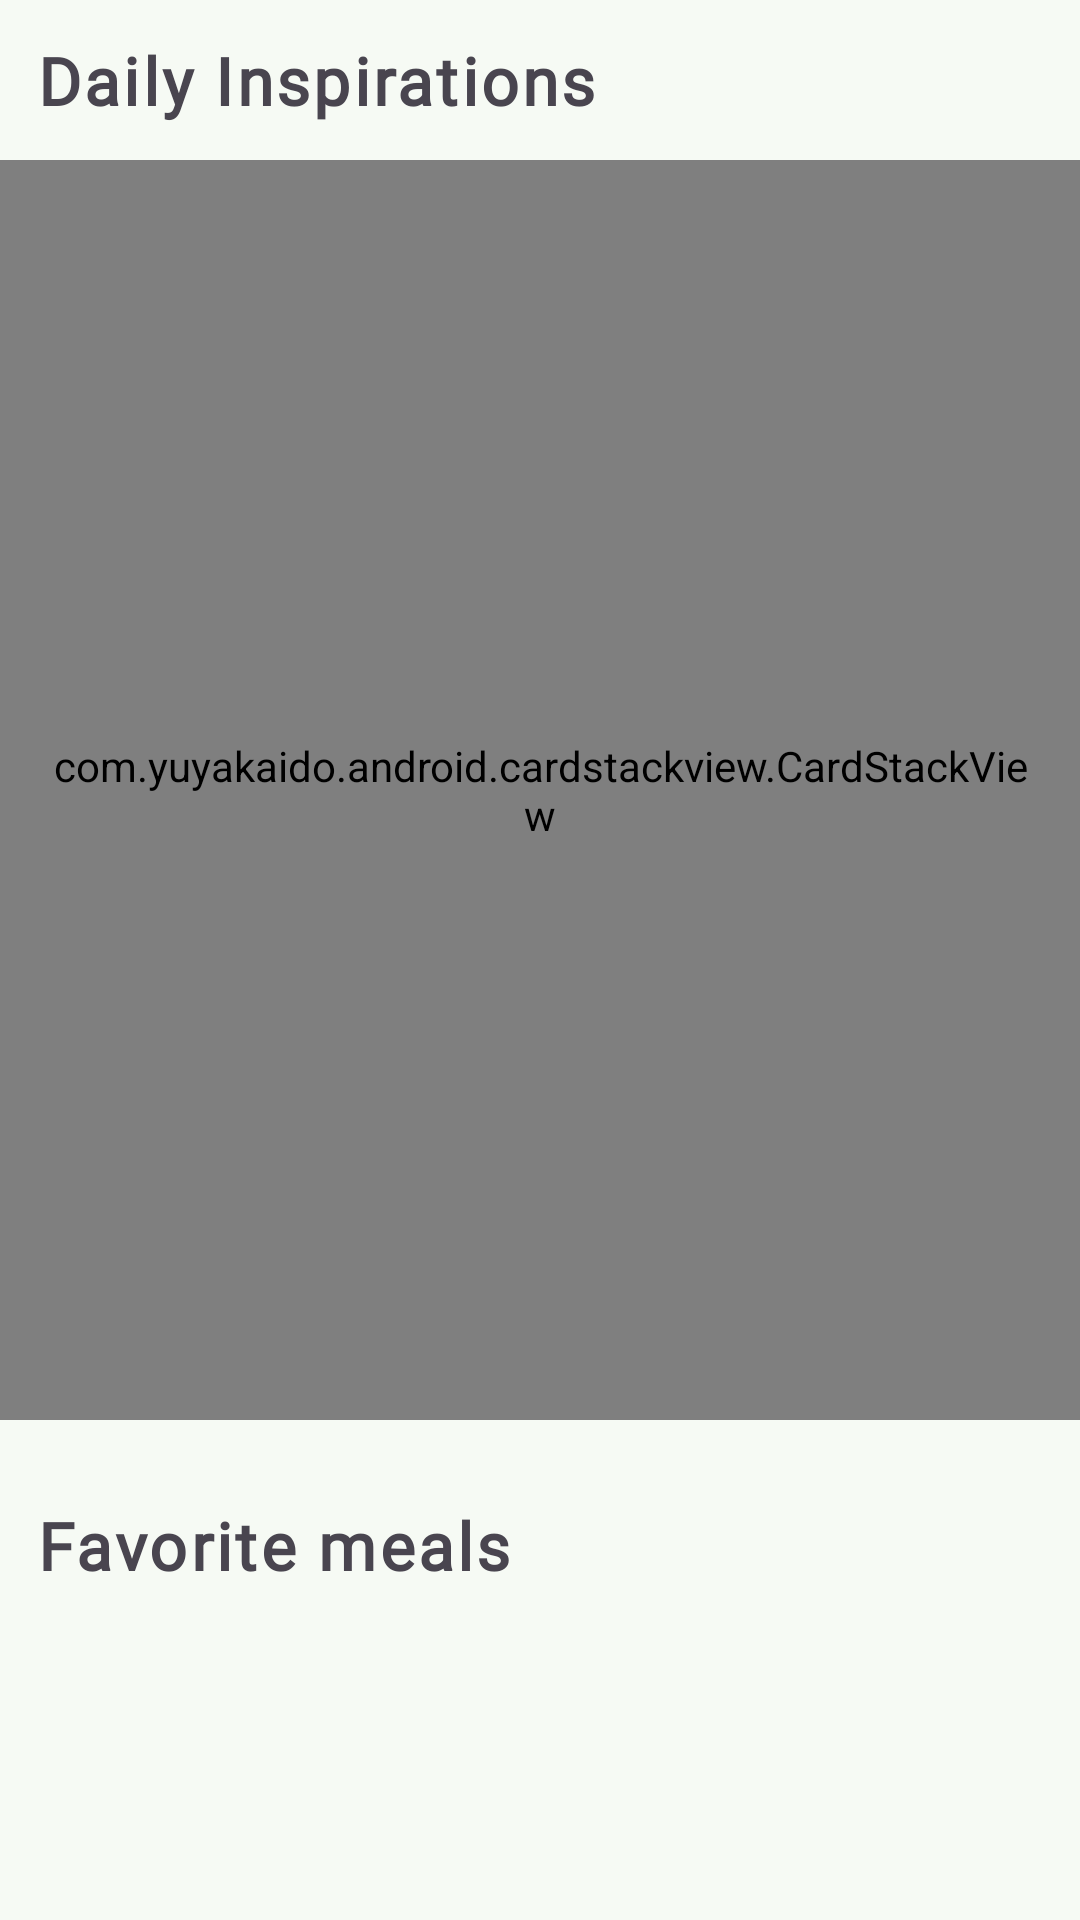

The Android layout XML behind this screen, and the referenced resources:
<!-- AndroidManifest.xml: application theme AppTheme -->
<!-- res/layout/home_recyclerview_item.xml -->
<?xml version="1.0" encoding="utf-8"?>
<androidx.constraintlayout.widget.ConstraintLayout xmlns:android="http://schemas.android.com/apk/res/android"
    xmlns:app="http://schemas.android.com/apk/res-auto"
    xmlns:tools="http://schemas.android.com/tools"
    android:layout_width="match_parent"
    android:layout_height="wrap_content"
    android:layout_marginStart="20dp"
    android:layout_marginEnd="20dp"
    android:orientation="vertical">

    <TextView
        android:id="@+id/txtDailyInspHomeScreen"
        style="@style/myText"
        android:layout_width="match_parent"
        android:layout_height="wrap_content"
        android:fontFamily="@font/roboto_medium_italic"
        android:text="@string/DailyInsperation"
        app:layout_constraintEnd_toEndOf="parent"
        app:layout_constraintStart_toStartOf="parent"
        app:layout_constraintTop_toTopOf="parent" />

    <com.yuyakaido.android.cardstackview.CardStackView
        android:id="@+id/cardStackViewHomeScreen"
        android:layout_width="match_parent"
        android:layout_height="420dp"
        android:clipToPadding="false"
        android:padding="16dp"
        android:visibility="visible"
        app:layout_constraintEnd_toEndOf="parent"
        app:layout_constraintStart_toStartOf="parent"
        app:layout_constraintTop_toBottomOf="@+id/txtDailyInspHomeScreen">

    </com.yuyakaido.android.cardstackview.CardStackView>

    <TextView
        android:id="@+id/textView6"
        style="@style/myText"
        android:layout_width="0dp"
        android:layout_height="wrap_content"
        android:layout_marginTop="15dp"
        android:text="@string/SavedMeals"
        app:layout_constraintEnd_toEndOf="parent"
        app:layout_constraintHorizontal_bias="0.429"
        app:layout_constraintStart_toStartOf="parent"
        app:layout_constraintTop_toBottomOf="@+id/cardStackViewHomeScreen" />

    <androidx.recyclerview.widget.RecyclerView
        android:id="@+id/recyclerViewHomeScreenSavedMeals"
        android:layout_width="match_parent"
        android:layout_height="350dp"
        app:layout_constraintEnd_toEndOf="parent"
        app:layout_constraintHeight_percent="0.5"
        app:layout_constraintStart_toStartOf="parent"
        app:layout_constraintTop_toBottomOf="@+id/textView6" />

    <TextView
        android:id="@+id/textView3"
        style="@style/myText"
        android:layout_width="0dp"
        android:layout_height="wrap_content"
        android:layout_marginTop="15dp"
        android:text="@string/Desserts"
        app:layout_constraintEnd_toEndOf="parent"
        app:layout_constraintStart_toStartOf="parent"
        app:layout_constraintTop_toBottomOf="@+id/recyclerViewHomeScreenSavedMeals" />

    <androidx.recyclerview.widget.RecyclerView
        android:id="@+id/recyclerViewHomeScreenSavedDesserts"
        android:layout_width="match_parent"
        android:layout_height="350dp"
        app:layout_constraintEnd_toEndOf="parent"
        app:layout_constraintStart_toStartOf="parent"
        app:layout_constraintTop_toBottomOf="@+id/textView3">

    </androidx.recyclerview.widget.RecyclerView>

    <TextView
        android:id="@+id/textView7"
        style="@style/myText"
        android:layout_width="0dp"
        android:layout_height="wrap_content"
        android:text="@string/MoreYouMightLike"
        app:layout_constraintEnd_toEndOf="parent"
        app:layout_constraintStart_toStartOf="parent"
        app:layout_constraintTop_toBottomOf="@+id/recyclerViewHomeScreenSavedDesserts" />

    <androidx.recyclerview.widget.RecyclerView
        android:id="@+id/recyclerViewHomeScreenMYML"
        android:layout_width="match_parent"
        android:layout_height="match_parent"
        app:layout_constraintEnd_toEndOf="parent"
        app:layout_constraintStart_toStartOf="parent"
        app:layout_constraintTop_toBottomOf="@+id/textView7" />

</androidx.constraintlayout.widget.ConstraintLayout>
<!-- resources referenced by this layout -->
<resources>
  <string name="DailyInsperation">Daily Inspirations</string>
  <string name="Desserts">Desserts Heaven</string>
  <string name="MoreYouMightLike">More You Might Like</string>
  <string name="SavedMeals">Favorite meals</string>
  <style name="myText">
          <item name="android:fontFamily">@font/roboto_medium_italic</item>
          <item name="android:textSize">22sp</item>
          <item name="android:padding">12sp</item>
          <item name="android:paddingLeft">2dp</item>
          <item name="android:letterSpacing">0.05</item>
          <item name="android:textStyle">bold</item>
      </style>
  <color name="md_theme_primary">#32B768</color>
  <color name="md_theme_onPrimary">#FFFFFF</color>
  <color name="md_theme_primaryContainer">#B3F1BE</color>
  <color name="md_theme_onPrimaryContainer">#00210C</color>
  <color name="md_theme_secondary">#506352</color>
  <color name="md_theme_onSecondary">#FFFFFF</color>
  <color name="md_theme_secondaryContainer">#D3E8D3</color>
  <color name="md_theme_onSecondaryContainer">#0E1F12</color>
  <color name="md_theme_tertiary">#3A656E</color>
  <color name="md_theme_onTertiary">#FFFFFF</color>
  <color name="md_theme_tertiaryContainer">#BDEAF5</color>
  <color name="md_theme_onTertiaryContainer">#001F25</color>
  <color name="md_theme_error">#BA1A1A</color>
  <color name="secondaryTextColor">#757575</color>
  <color name="md_theme_onError">#FFFFFF</color>
  <color name="md_theme_errorContainer">#FFDAD6</color>
  <color name="md_theme_onErrorContainer">#410002</color>
  <color name="md_theme_background">#F6FAF4</color>
  <color name="md_theme_onBackground">#181D18</color>
  <color name="md_theme_surface">#F6FBF3</color>
  <color name="md_theme_onSurface">#181D18</color>
  <color name="md_theme_surfaceVariant">#DDE5DA</color>
  <color name="md_theme_onSurfaceVariant">#414941</color>
  <color name="md_theme_outline">#717971</color>
  <color name="md_theme_outlineVariant">#C1C9BF</color>
  <color name="md_theme_inverseSurface">#2D322D</color>
  <color name="md_theme_inverseOnSurface">#EEF2EA</color>
  <color name="md_theme_inversePrimary">#98D4A4</color>
  <color name="md_theme_primaryFixed">#B3F1BE</color>
  <color name="md_theme_onPrimaryFixed">#00210C</color>
  <color name="md_theme_primaryFixedDim">#98D4A4</color>
  <color name="md_theme_onPrimaryFixedVariant">#16512C</color>
  <color name="md_theme_secondaryFixed">#D3E8D3</color>
  <color name="md_theme_onSecondaryFixed">#0E1F12</color>
  <color name="md_theme_secondaryFixedDim">#B7CCB7</color>
  <color name="md_theme_onSecondaryFixedVariant">#394B3B</color>
  <color name="md_theme_tertiaryFixed">#BDEAF5</color>
  <color name="md_theme_onTertiaryFixed">#001F25</color>
  <color name="md_theme_tertiaryFixedDim">#A2CED9</color>
  <color name="md_theme_onTertiaryFixedVariant">#204D56</color>
  <color name="md_theme_surfaceDim">#D7DBD4</color>
  <color name="md_theme_surfaceBright">#F6FBF3</color>
  <color name="md_theme_surfaceContainerLowest">#FFFFFF</color>
  <color name="md_theme_surfaceContainerLow">#F0F5ED</color>
  <color name="md_theme_surfaceContainer">#EBEFE7</color>
  <color name="md_theme_surfaceContainerHigh">#E5EAE2</color>
  <color name="md_theme_surfaceContainerHighest">#DFE4DC</color>
</resources>
